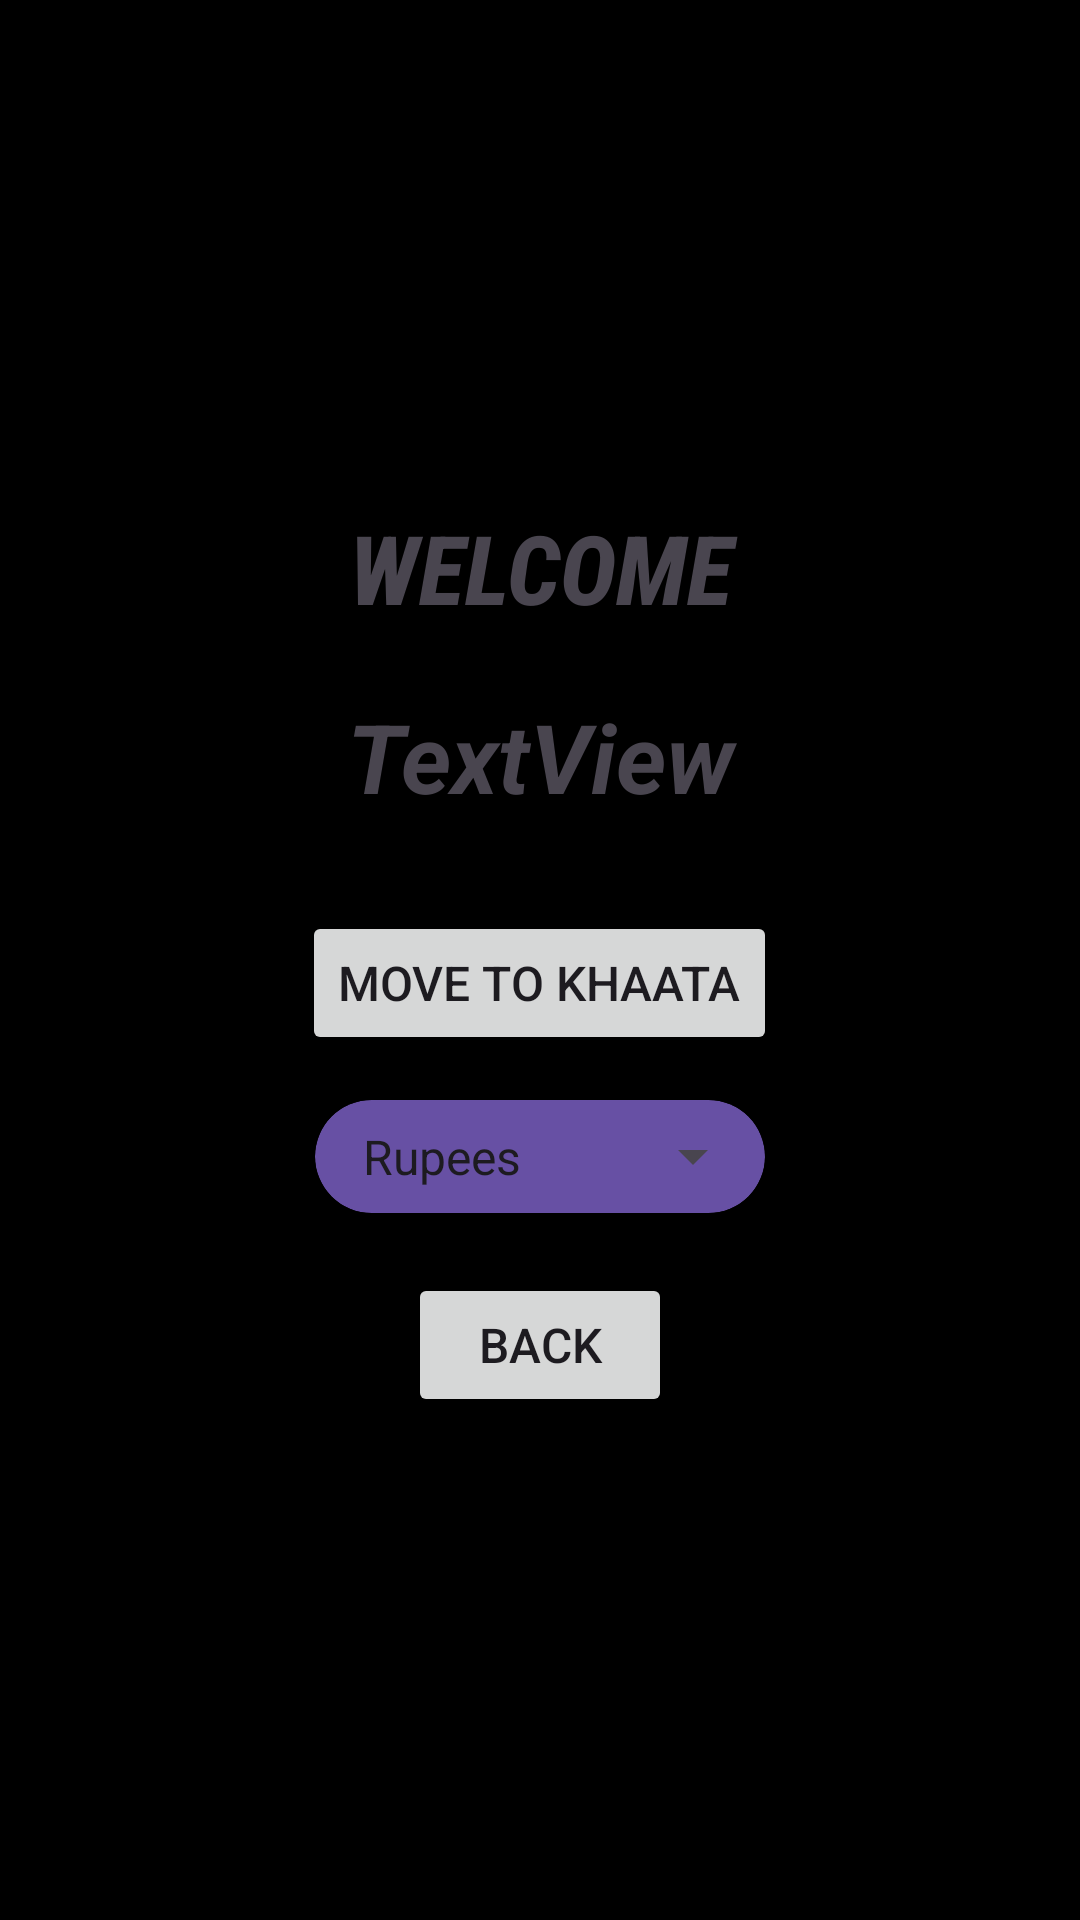

Write the Android layout XML for this screen, with the resource values it uses.
<!-- AndroidManifest.xml: application theme Theme.Khaata_App -->
<!-- res/layout/activity_user_name_display.xml -->
<?xml version="1.0" encoding="utf-8"?>
<LinearLayout xmlns:android="http://schemas.android.com/apk/res/android"
    xmlns:app="http://schemas.android.com/apk/res-auto"
    xmlns:tools="http://schemas.android.com/tools"
    android:id="@+id/main"
    android:layout_width="match_parent"
    android:layout_height="match_parent"
    android:orientation="vertical"
    android:background="@color/black"
    android:gravity="center"
    tools:context=".UserNameDisplay">


    <TextView
        android:id="@+id/textView2"
        android:layout_width="match_parent"
        android:layout_height="wrap_content"
        android:layout_gravity="center"
        android:layout_marginTop="10dp"
        android:layout_marginBottom="10dp"
        android:fontFamily="sans-serif-condensed-medium"
        android:gravity="center"
        android:text="@string/Welcome"
        android:textSize="32sp"
        android:textStyle="bold|italic" />

    <TextView
        android:id="@+id/tvUserNameShow"
        android:layout_width="match_parent"
        android:layout_height="wrap_content"
        android:layout_gravity="center"
        android:layout_marginTop="10dp"
        android:layout_marginBottom="10dp"
        android:gravity="center"
        android:text="TextView"
        android:textSize="32sp"
        android:textStyle="bold|italic" />

    <Button
        android:id="@+id/btnMoveToKhaata"
        android:layout_width="wrap_content"
        android:layout_height="wrap_content"
        android:layout_marginTop="20dp"
        android:layout_marginBottom="5dp"
        android:text="@string/Move_to_Khaata"
        android:textSize="16sp" />

    <androidx.cardview.widget.CardView
        android:layout_width="150dp"
        android:layout_height="wrap_content"
        android:layout_marginTop="10dp"
        android:layout_marginBottom="10dp"
        app:cardCornerRadius="20dp"
        app:cardBackgroundColor="#6750a4">

        <Spinner
            android:id="@+id/spinnerCurrency"
            android:layout_width="match_parent"
            android:layout_height="wrap_content"
            android:spinnerMode="dropdown"
            android:entries="@array/currency_options"
            android:padding="8dp"
            android:textColor="@color/white"
            android:popupBackground="@color/white" />
    </androidx.cardview.widget.CardView>


    <Button
        android:id="@+id/btnBackUSerNameDisplay"
        android:layout_width="wrap_content"
        android:layout_height="wrap_content"
        android:layout_marginTop="10dp"
        android:layout_marginBottom="10dp"
        android:text="@string/back"
        android:textSize="16sp" />
</LinearLayout>
<!-- resources referenced by this layout -->
<resources>
  <string-array name="currency_options">
          <item>Rupees</item>
          <item>Dollar</item>
          <item>Riyal</item>
          <item>Yen</item>
      </string-array>
  <color name="black">#FF000000</color>
  <color name="white">#FFFFFFFF</color>
  <string name="Move_to_Khaata">Move To Khaata</string>
  <string name="Welcome">WELCOME </string>
  <string name="back">Back</string>
  <style name="Theme.Khaata_App" parent="Base.Theme.Khaata_App" />
  <style name="Base.Theme.Khaata_App" parent="Theme.Material3.DayNight.NoActionBar">
          
          
      </style>
</resources>
